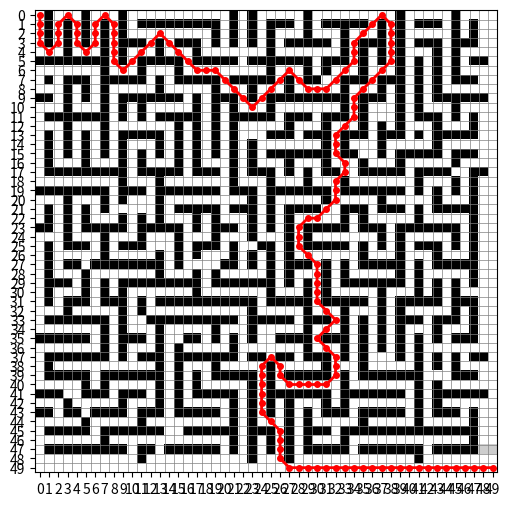

Python code for this plot:
import numpy as np
import math
import heapq
import matplotlib.pyplot as plt




def A_star(cost_map:np.ndarray, start_ind:tuple, goal_ind:tuple, blocked_threshold:int = 255,  w = 10):

    # g_score: calculated path cost from start to current
    # h_score: estimated cost from current to end. euclidian distance
    # f_score: g_score + h_score

    if cost_map[start_ind] >= blocked_threshold: 
        print("start node is an obstacle")
        return None
    if cost_map[goal_ind] >= blocked_threshold: 
        print("end node is an obstacle")
        return None

    g_score_dict : dict[tuple, float] = {start_ind:0.0}
    h_start_score = math.hypot(goal_ind[0]-start_ind[0], goal_ind[1]-start_ind[1])
    f_start_score = g_score_dict[start_ind] + h_start_score
    
    open_heap = [(f_start_score, start_ind)]
    closed_set = set()
    parent_dict : dict[tuple, tuple]= {start_ind:None}

    def reconstructed_path(current_ind):
        path = []
        while current_ind is not None:
            path.append(current_ind)
            current_ind = parent_dict[current_ind]
        return path[::-1]

    while open_heap:
        f_current_score, current_ind = heapq.heappop(open_heap) # selects the lement with the lowest f_score

        #checks if wa already treated. (one node can appera multiple times in the heap with old outdated f_scores)
        if current_ind in closed_set:
            continue

        # Check if goal_node is reached
        if current_ind == goal_ind:
            return reconstructed_path(current_ind)

        closed_set.add(current_ind)

        # Check all neighboring nodes
        potential_nb_list = [((current_ind[0] + di, current_ind[1] + dj), math.hypot(di, dj))
                          for di in (-1, 0, 1) for dj in (-1, 0, 1)
                          if (di, dj) != (0,0)]
        
        for potential_nb, nb_dist in potential_nb_list:

            if 0 <= potential_nb[0] < cost_map.shape[0] and  0 <= potential_nb[1] < cost_map.shape[1]:
                nb_ind = (potential_nb[0], potential_nb[1])
            else:
                continue

            # Was nb already set as current? is it blocked?
            if nb_ind in closed_set or cost_map[nb_ind] >= blocked_threshold:
                continue

            tentative_g = g_score_dict[current_ind] + nb_dist * (1 + w *cost_map[nb_ind])

            # Was nb already seen ? (seen => inside open_heap  => inside g_score_dict)
            # if so, is the new g_score better then the existing one?
            if nb_ind not in g_score_dict or tentative_g < g_score_dict[nb_ind]: # if first true, second not executed so no error.
                parent_dict[nb_ind] = current_ind
                g_score_dict[nb_ind] = tentative_g
                h_score_nb_ind = math.hypot(goal_ind[0] - nb_ind[0], goal_ind[1] - nb_ind[1])
                f_score_nb_ind = tentative_g + h_score_nb_ind
                heapq.heappush(open_heap, (f_score_nb_ind, nb_ind))

    #open_list is empty and no node equals goal_node: No path available.
    return None



if __name__ == "__main__":

    X = 255  # obstacle
    map_test = np.array([
    [0, X, 0, 0, 0, X, 0, 0, 0, X, 0, 0, 0, 0, 0, 0, 0, 0, 0, 0, 0, X, 0, X, 0, 0, 0, 0, 0, X, 0, 0, 0, 0, 0, 0, 0, 0, 0, X, 0, 0, 0, 0, 0, X, 0, 0, 0, 0],
    [0, X, 0, X, 0, X, 0, X, 0, X, 0, X, X, X, X, X, X, X, X, X, 0, X, 0, X, 0, X, X, X, 0, X, 0, X, X, X, X, X, 0, X, 0, X, 0, X, X, X, 0, X, 0, X, 0, 0],
    [0, X, 0, X, 0, X, 0, X, 0, X, 0, 0, 0, 0, 0, 0, 0, 0, 0, X, 0, X, 0, X, 0, X, 0, 0, 0, X, 0, 0, 0, X, 0, 0, 0, X, 0, X, 0, 0, 0, 0, 0, X, 0, X, 0, 0],
    [0, X, 0, X, 0, X, 0, X, 0, X, X, X, 0, X, 0, X, X, X, 0, X, 0, X, 0, X, 0, X, 0, X, X, X, X, X, 0, X, 0, X, X, X, 0, X, 0, X, X, X, 0, X, X, X, 0, 0],
    [0, 0, 0, X, 0, 0, 0, X, 0, X, 0, 0, 0, X, 0, 0, 0, X, 0, 0, 0, 0, 0, 0, 0, X, 0, 0, 0, 0, 0, 0, 0, X, 0, X, 0, X, 0, X, 0, 0, 0, X, 0, X, 0, 0, 0, 0],
    [X, X, X, X, X, X, X, X, 0, X, 0, X, X, X, X, X, 0, X, X, X, X, X, 0, X, X, X, X, X, X, X, 0, X, X, X, 0, X, 0, X, 0, X, 0, X, 0, X, 0, X, 0, X, X, 0],
    [0, 0, 0, 0, 0, 0, 0, X, 0, 0, 0, X, 0, 0, 0, X, 0, 0, 0, 0, 0, 0, 0, 0, 0, X, 0, 0, 0, X, 0, X, 0, 0, 0, X, 0, 0, 0, X, 0, X, 0, X, 0, X, 0, 0, 0, 0],
    [0, X, 0, X, X, X, 0, X, X, X, X, X, 0, X, 0, X, X, X, X, X, 0, X, X, X, X, X, 0, X, 0, X, X, 0, 0, X, X, X, 0, X, X, X, 0, X, 0, X, 0, X, X, X, 0, 0],
    [0, 0, 0, X, 0, X, 0, X, 0, 0, 0, 0, 0, X, 0, 0, 0, 0, 0, X, 0, 0, 0, X, 0, 0, 0, X, 0, 0, 0, 0, 0, X, 0, 0, 0, X, 0, X, 0, X, 0, X, 0, 0, 0, 0, 0, 0],
    [X, X, 0, X, 0, X, 0, X, 0, X, X, X, X, X, X, X, 0, X, 0, X, X, X, 0, X, 0, X, X, X, X, X, X, X, X, X, 0, X, X, X, 0, X, 0, X, 0, X, X, X, X, X, X, 0],
    [0, 0, 0, X, 0, 0, 0, X, 0, X, 0, X, 0, 0, 0, 0, 0, X, 0, X, 0, X, 0, 0, 0, X, 0, 0, 0, 0, 0, 0, 0, X, 0, X, 0, 0, 0, X, 0, X, 0, 0, 0, X, 0, 0, 0, 0],
    [0, X, X, X, X, X, X, X, 0, X, 0, X, 0, X, X, X, X, X, 0, X, 0, X, X, X, X, X, 0, X, X, X, 0, X, X, X, 0, X, 0, 0, 0, X, 0, X, X, X, 0, X, 0, X, 0, 0],
    [0, 0, 0, X, 0, 0, 0, X, 0, 0, 0, 0, 0, 0, 0, X, 0, X, 0, X, 0, X, 0, 0, 0, 0, 0, X, 0, 0, 0, X, 0, 0, 0, X, 0, X, 0, X, 0, 0, 0, X, 0, 0, 0, X, 0, 0],
    [0, X, 0, X, 0, X, 0, X, 0, X, X, X, X, X, 0, X, 0, X, 0, X, 0, X, 0, 0, 0, X, X, X, 0, X, X, X, 0, X, X, X, 0, X, X, X, 0, X, 0, X, X, X, X, X, 0, 0],
    [0, X, 0, X, 0, X, 0, X, 0, X, 0, 0, 0, X, 0, X, 0, X, 0, X, 0, X, 0, X, 0, 0, 0, 0, 0, 0, 0, X, 0, X, 0, 0, 0, X, 0, 0, 0, 0, 0, X, 0, 0, 0, 0, 0, 0],
    [0, X, 0, X, 0, X, 0, X, 0, X, 0, X, 0, X, 0, X, 0, X, 0, X, 0, X, 0, X, 0, X, X, X, X, X, X, X, 0, X, X, 0, 0, X, 0, X, X, X, X, X, 0, X, X, X, 0, 0],
    [0, X, 0, 0, 0, X, 0, 0, 0, X, 0, X, 0, 0, 0, X, 0, X, 0, 0, 0, X, 0, X, 0, 0, 0, X, 0, 0, 0, X, 0, 0, 0, X, 0, 0, 0, X, 0, 0, 0, 0, 0, X, 0, 0, 0, 0],
    [0, X, X, X, X, X, X, X, X, X, 0, X, X, X, X, X, 0, X, X, X, 0, X, 0, X, X, X, 0, X, 0, X, 0, X, X, 0, 0, X, X, X, X, X, 0, X, X, X, X, 0, 0, X, X, 0],
    [0, 0, 0, 0, 0, 0, 0, 0, 0, X, 0, 0, 0, X, 0, 0, 0, 0, 0, 0, 0, X, 0, 0, 0, X, 0, 0, 0, X, 0, 0, 0, X, 0, 0, 0, 0, 0, 0, 0, X, 0, 0, 0, X, 0, X, 0, 0],
    [X, X, X, X, X, X, X, X, 0, X, X, X, 0, X, X, X, X, X, X, X, 0, X, X, X, 0, X, X, X, X, X, X, X, 0, X, X, X, X, X, X, X, 0, X, 0, X, 0, X, 0, X, 0, 0],
    [0, 0, 0, X, 0, 0, 0, X, 0, X, 0, 0, 0, X, 0, 0, 0, 0, 0, 0, 0, 0, 0, X, 0, X, 0, 0, 0, 0, 0, X, 0, 0, 0, 0, 0, X, 0, 0, 0, 0, 0, X, 0, 0, 0, X, 0, 0],
    [0, X, 0, X, 0, X, 0, X, 0, 0, 0, 0, 0, X, 0, X, X, X, X, X, 0, X, X, X, 0, X, 0, X, X, X, X, 0, 0, X, X, X, 0, X, X, X, 0, X, 0, X, X, X, X, X, 0, 0],
    [0, X, 0, X, 0, X, 0, 0, 0, X, 0, X, 0, X, 0, 0, 0, X, 0, X, 0, 0, 0, X, 0, X, 0, X, 0, 0, 0, 0, 0, X, 0, X, 0, 0, 0, 0, 0, X, 0, 0, 0, 0, 0, X, 0, 0],
    [X, X, 0, X, 0, X, X, X, X, X, 0, X, X, X, X, X, 0, X, 0, X, X, X, 0, X, 0, X, 0, X, 0, X, X, X, X, X, 0, X, X, X, 0, X, X, X, X, X, X, X, 0, X, 0, 0],
    [0, 0, 0, X, 0, 0, 0, X, 0, 0, 0, X, 0, 0, 0, X, 0, 0, 0, X, 0, 0, 0, X, 0, 0, 0, X, 0, X, 0, 0, 0, 0, 0, 0, 0, X, 0, X, 0, 0, 0, 0, 0, X, 0, X, 0, 0],
    [0, X, 0, X, X, X, 0, X, 0, X, X, X, 0, 0, 0, X, 0, X, X, X, 0, X, 0, 0, X, X, 0, X, 0, X, X, X, X, X, 0, X, 0, X, 0, X, 0, X, X, X, 0, X, 0, X, 0, 0],
    [0, X, 0, 0, 0, 0, 0, X, 0, 0, 0, 0, 0, X, 0, X, 0, X, 0, 0, 0, X, 0, X, 0, X, 0, X, 0, 0, 0, 0, 0, 0, 0, X, 0, 0, 0, X, 0, 0, 0, X, 0, 0, 0, X, 0, 0],
    [0, X, 0, X, X, 0, X, X, X, X, X, X, X, X, 0, X, 0, 0, 0, 0, X, X, 0, X, 0, X, 0, X, X, X, 0, X, 0, X, 0, X, X, X, X, X, 0, X, 0, X, X, X, X, X, 0, 0],
    [0, X, 0, 0, 0, X, 0, 0, 0, 0, 0, 0, 0, X, 0, 0, 0, X, 0, X, 0, 0, 0, 0, 0, X, 0, X, 0, 0, 0, X, 0, X, 0, 0, 0, 0, 0, X, 0, X, 0, 0, 0, 0, 0, X, 0, 0],
    [0, X, X, X, 0, X, 0, X, 0, X, X, X, X, X, X, X, X, X, 0, X, X, X, X, X, X, X, 0, X, 0, X, 0, X, 0, X, X, X, X, X, X, X, 0, X, 0, X, 0, X, 0, X, 0, 0],
    [0, X, 0, 0, 0, X, 0, X, 0, X, 0, 0, 0, 0, 0, 0, 0, X, 0, 0, 0, 0, 0, 0, 0, X, 0, 0, 0, X, 0, X, 0, 0, 0, 0, 0, X, 0, 0, 0, X, 0, X, 0, X, 0, 0, 0, 0],
    [0, X, 0, X, X, X, 0, X, X, X, 0, X, 0, X, X, X, X, X, X, X, X, X, X, X, 0, X, X, X, X, X, 0, X, X, X, X, X, 0, X, 0, X, X, X, X, X, 0, X, X, X, 0, 0],
    [0, 0, 0, X, 0, 0, 0, 0, 0, X, 0, X, 0, 0, 0, 0, 0, 0, 0, 0, 0, 0, 0, X, 0, 0, 0, 0, 0, X, 0, 0, 0, X, 0, 0, 0, X, 0, X, 0, 0, 0, 0, 0, X, 0, X, 0, 0],
    [0, X, X, X, X, X, X, X, 0, X, 0, 0, X, X, X, X, X, X, X, X, X, X, 0, X, X, X, X, X, 0, X, X, X, 0, X, 0, X, 0, X, 0, X, X, X, 0, X, X, X, 0, X, 0, 0],
    [0, 0, 0, 0, 0, 0, 0, X, 0, X, 0, 0, 0, X, 0, 0, 0, 0, 0, X, 0, 0, 0, X, 0, 0, 0, 0, 0, X, 0, 0, 0, X, 0, X, 0, X, 0, X, 0, 0, 0, X, 0, 0, 0, X, 0, 0],
    [X, X, X, X, X, X, 0, X, 0, X, X, X, 0, X, 0, 0, X, X, 0, X, 0, X, 0, X, 0, 0, X, X, X, X, 0, X, X, X, 0, X, 0, X, 0, X, 0, X, 0, X, 0, X, X, X, 0, 0],
    [0, 0, 0, 0, 0, 0, 0, X, 0, X, 0, 0, 0, X, 0, X, 0, 0, 0, 0, 0, X, 0, 0, 0, 0, 0, 0, 0, X, 0, 0, 0, X, 0, X, 0, X, 0, X, 0, X, 0, 0, 0, 0, 0, 0, 0, 0],
    [0, X, X, X, X, X, X, X, 0, X, 0, X, X, X, 0, X, X, X, X, X, X, X, 0, X, X, 0, X, X, 0, X, X, X, 0, X, 0, X, 0, 0, 0, X, 0, X, 0, X, 0, X, 0, X, X, 0],
    [0, X, 0, 0, 0, 0, 0, 0, 0, 0, 0, 0, 0, X, 0, X, 0, 0, 0, X, 0, 0, 0, 0, 0, X, 0, 0, 0, 0, 0, X, 0, 0, 0, X, 0, 0, 0, 0, 0, X, 0, X, 0, X, 0, 0, 0, 0],
    [0, X, X, X, X, X, 0, X, X, X, X, X, X, X, 0, X, 0, X, 0, X, X, X, X, X, 0, X, 0, X, X, X, X, X, 0, X, 0, X, X, X, X, X, X, X, 0, 0, 0, X, X, X, 0, 0],
    [0, 0, 0, 0, 0, X, 0, X, 0, 0, 0, 0, 0, X, 0, X, 0, X, 0, 0, 0, 0, 0, X, 0, X, 0, 0, 0, 0, 0, 0, 0, X, 0, 0, 0, 0, 0, 0, 0, X, 0, X, 0, 0, 0, 0, 0, 0],
    [X, X, X, 0, 0, X, X, X, 0, X, X, X, 0, X, 0, X, 0, X, X, X, X, X, 0, X, 0, X, X, X, X, X, X, X, 0, X, X, X, X, X, X, X, 0, X, 0, X, X, X, X, X, X, 0],
    [0, 0, 0, X, 0, 0, 0, 0, 0, X, 0, 0, 0, X, 0, X, 0, 0, 0, 0, 0, X, 0, X, 0, X, 0, X, 0, 0, 0, X, 0, X, 0, 0, 0, 0, 0, 0, 0, X, 0, X, 0, 0, 0, 0, 0, 0],
    [X, X, 0, X, X, 0, X, X, X, X, 0, X, X, X, 0, X, X, X, X, X, 0, X, 0, X, 0, X, 0, X, 0, X, 0, X, X, X, 0, X, X, X, X, X, 0, X, 0, X, X, X, 0, X, 0, 0],
    [0, 0, 0, 0, 0, X, 0, 0, 0, 0, 0, X, 0, 0, 0, 0, 0, 0, 0, 0, 0, X, 0, X, 0, 0, 0, X, 0, X, 0, 0, 0, 0, 0, X, 0, 0, 0, 0, 0, X, 0, 0, 0, 0, 0, X, 0, 0],
    [0, X, X, X, X, X, 0, X, X, X, X, X, X, X, 0, 0, X, X, X, X, X, X, 0, X, X, X, 0, X, 0, X, X, X, 0, X, X, X, X, X, X, X, X, X, X, X, X, X, X, X, 0, 0],
    [0, 0, 0, 0, 0, 0, 0, X, 0, 0, 0, 0, 0, 0, 0, 0, 0, 0, 0, 0, 0, X, 0, X, 0, X, 0, X, 0, X, 0, 0, 0, X, 0, 0, 0, 0, 0, 0, 0, 0, 0, 0, 0, 0, 0, X, 0, 0],
    [0, X, X, X, X, X, X, X, X, X, 0, X, X, 0, X, X, X, X, X, X, 0, X, 0, X, 0, X, 0, X, 0, X, X, X, X, X, 0, X, X, X, X, X, X, X, 0, X, X, X, X, X, 10, 10],
    [0, 0, 0, 0, 0, 0, 0, 0, 0, 0, 0, X, 0, 0, 0, 0, 0, 0, 0, 0, 0, 0, 0, X, 0, 0, 0, X, 0, 0, 0, 0, 0, 0, 0, 0, 0, 0, 0, 0, 0, X, 0, 0, 0, 0, 0, 0, 0, 0],
    [0, 0, 0, 0, 0, 0, 0, 0, 0, 0, 0, 0, 0, 0, 0, 0, 0, 0, 0, 0, 0, 0, 0, 0, 0, 0, 0, 0, 0, 0, 0, 0, 0, 0, 0, 0, 0, 0, 0, 0, 0, 0, 0, 0, 0, 0, 0, 0, 0, 0],
    ])


    n = map_test.shape[0]
    start, goal = (0, 0), (n - 1, n - 1)

    result = A_star(map_test, start, goal, blocked_threshold=255)

    plt.figure(figsize=(6, 6))
    plt.imshow(np.sqrt(map_test), cmap="gray_r")
    plt.xticks(range(n)); plt.yticks(range(n))
    plt.gca().set_xticks(np.arange(-.5, n, 1), minor=True)
    plt.gca().set_yticks(np.arange(-.5, n, 1), minor=True)
    plt.grid(which="minor", color="gray", linewidth=0.5)
    plt.tick_params(which="minor", length=0)

    if result is not None:
        path = result
        plt.plot([p[1] for p in path], [p[0] for p in path], "r-o", linewidth=2, markersize=4)
    else:
        plt.title("Aucun chemin trouvé")
        print("Aucun chemin trouvé")

    plt.show()
